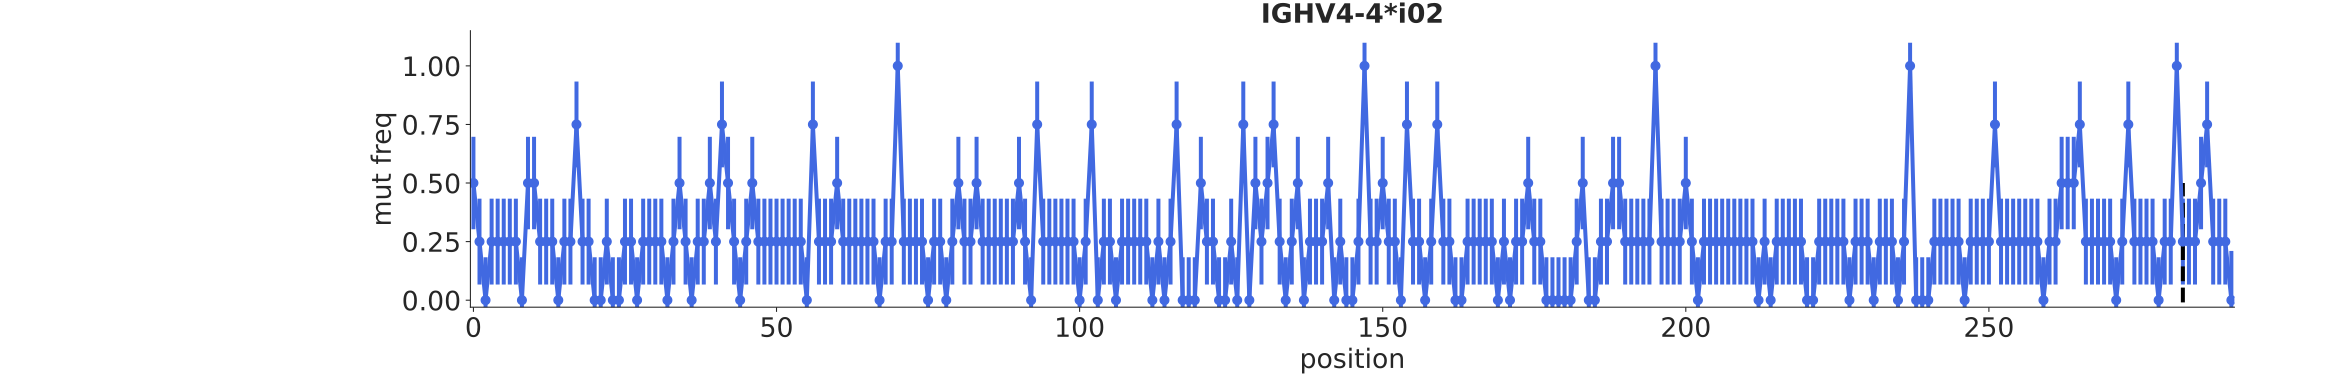

Source data for this figure (header and first rows):
bin_low_edge, contents, binlabel, error
-1.5, 0.0, , 0.0
-0.5, 0.5, , 0.1973
0.5, 0.25, , 0.1831
1.5, 0.0, , 0.1831
2.5, 0.25, , 0.1831
3.5, 0.25, , 0.1831
4.5, 0.25, , 0.1831
5.5, 0.25, , 0.1831
6.5, 0.25, , 0.1831
7.5, 0.0, , 0.1831
8.5, 0.5, , 0.1973
9.5, 0.5, , 0.1973
10.5, 0.25, , 0.1831
11.5, 0.25, , 0.1831
12.5, 0.25, , 0.1831
13.5, 0.0, , 0.1831
14.5, 0.25, , 0.1831
15.5, 0.25, , 0.1831
16.5, 0.75, , 0.1831
17.5, 0.25, , 0.1831
18.5, 0.25, , 0.1831
19.5, 0.0, , 0.1831
20.5, 0.0, , 0.1831
21.5, 0.25, , 0.1831
22.5, 0.0, , 0.1831
23.5, 0.0, , 0.1831
24.5, 0.25, , 0.1831
25.5, 0.25, , 0.1831
26.5, 0.0, , 0.1831
27.5, 0.25, , 0.1831
28.5, 0.25, , 0.1831
29.5, 0.25, , 0.1831
30.5, 0.25, , 0.1831
31.5, 0.0, , 0.1831
32.5, 0.25, , 0.1831
33.5, 0.5, , 0.1973
34.5, 0.25, , 0.1831
35.5, 0.0, , 0.1831
36.5, 0.25, , 0.1831
37.5, 0.25, , 0.1831
38.5, 0.5, , 0.1973
39.5, 0.25, , 0.1831
40.5, 0.75, , 0.1831
41.5, 0.5, , 0.1973
42.5, 0.25, , 0.1831
43.5, 0.0, , 0.1831
44.5, 0.25, , 0.1831
45.5, 0.5, , 0.1973
46.5, 0.25, , 0.1831
47.5, 0.25, , 0.1831
48.5, 0.25, , 0.1831
49.5, 0.25, , 0.1831
50.5, 0.25, , 0.1831
51.5, 0.25, , 0.1831
52.5, 0.25, , 0.1831
53.5, 0.25, , 0.1831
54.5, 0.0, , 0.1831
55.5, 0.75, , 0.1831
56.5, 0.25, , 0.1831
57.5, 0.25, , 0.1831
... 233 more rows
